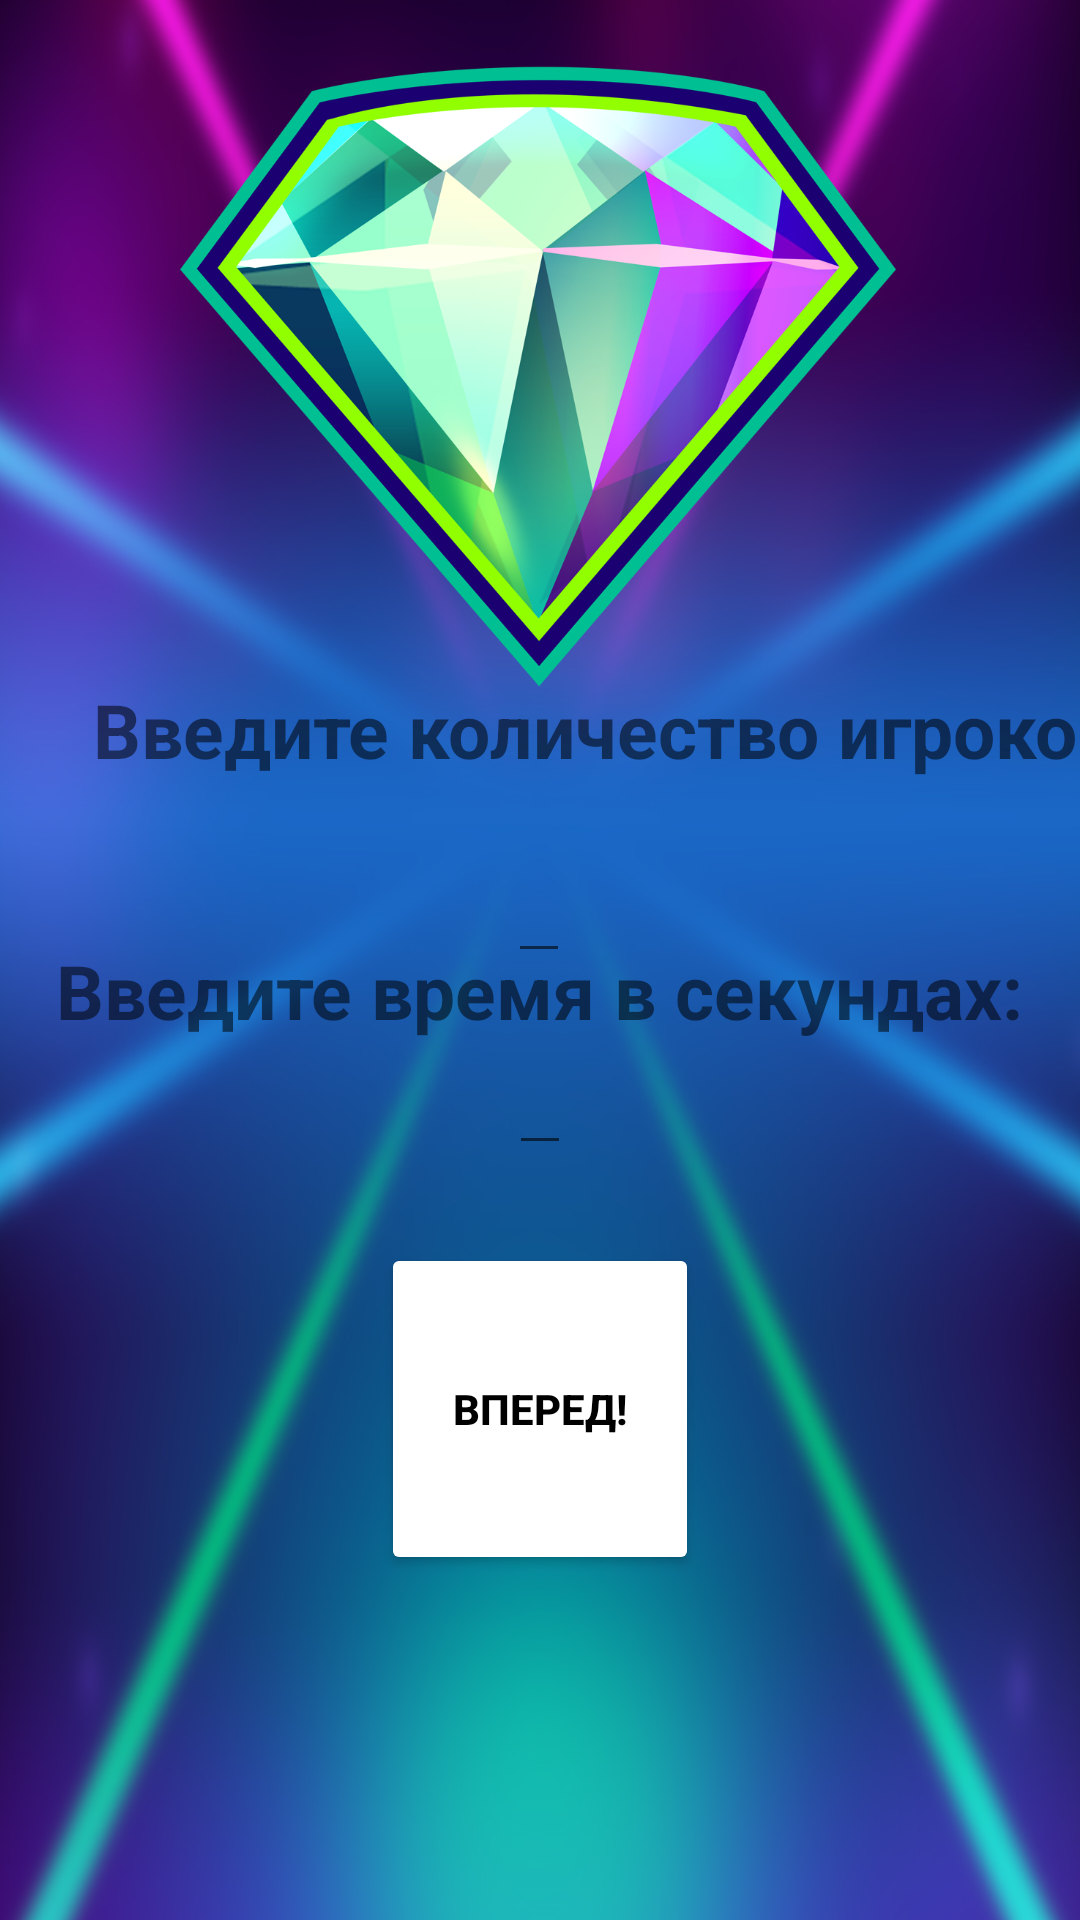

Layout XML and referenced resources for this Android screen:
<!-- AndroidManifest.xml: application theme Theme.GameSpy2 -->
<!-- res/layout/fragment_parameters.xml -->
<?xml version="1.0" encoding="utf-8"?>
<androidx.constraintlayout.widget.ConstraintLayout xmlns:android="http://schemas.android.com/apk/res/android"
    xmlns:app="http://schemas.android.com/apk/res-auto"
    xmlns:tools="http://schemas.android.com/tools"
    android:layout_width="match_parent"
    android:layout_height="match_parent"
    android:background="@drawable/back"
    tools:context=".ui.paramets.ParametrsFragment">

    <TextView
        android:id="@+id/players_text"
        android:layout_width="wrap_content"
        android:layout_height="wrap_content"
        android:layout_marginStart="31dp"
        android:layout_marginTop="267dp"
        android:layout_marginBottom="23dp"
        android:text="Введите количество игроков:"
        android:textColor="@color/pink"
        android:textSize="25sp"
        android:textStyle="bold"
        app:layout_constraintBottom_toTopOf="@+id/players_edit_text"
        app:layout_constraintStart_toStartOf="parent"
        app:layout_constraintTop_toTopOf="parent" />

    <EditText
        android:id="@+id/players_edit_text"
        android:layout_width="wrap_content"
        android:layout_height="wrap_content"
        android:layout_marginBottom="30dp"
        android:inputType="number"
        android:textColor="@color/pink"
        android:backgroundTint="@color/pink"
        android:textStyle="bold"
        app:layout_constraintBottom_toTopOf="@+id/time_text"
        app:layout_constraintEnd_toEndOf="@+id/imageView"
        app:layout_constraintStart_toStartOf="@+id/imageView"
        app:layout_constraintTop_toBottomOf="@+id/players_text" />

    <TextView
        android:id="@+id/time_text"
        android:layout_width="wrap_content"
        android:layout_height="wrap_content"
        android:layout_marginBottom="293dp"
        android:text="Введите время в секундах:"
        android:textColor="@color/pink"
        android:textSize="25sp"
        android:textStyle="bold"
        app:layout_constraintBottom_toBottomOf="parent"
        app:layout_constraintEnd_toEndOf="parent"
        app:layout_constraintStart_toStartOf="parent"
        app:layout_constraintTop_toBottomOf="@+id/imageView" />

    <EditText
        android:id="@+id/time_edit_text"
        android:layout_width="wrap_content"
        android:layout_height="wrap_content"
        android:layout_marginBottom="26dp"
        android:backgroundTint="@color/pink"
        android:inputType="number"
        android:textColor="@color/pink"
        android:textStyle="bold"
        app:layout_constraintBottom_toTopOf="@+id/next_button"
        app:layout_constraintEnd_toEndOf="@+id/next_button"
        app:layout_constraintStart_toStartOf="@+id/next_button"
        app:layout_constraintTop_toBottomOf="@+id/time_text" />

    <Button
        android:id="@+id/next_button"
        android:layout_width="106dp"
        android:layout_height="0dp"
        android:layout_marginBottom="115dp"
        android:backgroundTint="@color/pink"
        android:textStyle="bold"
        android:text="Вперед!"
        android:textColor="@color/black"
        app:layout_constraintBottom_toBottomOf="parent"
        app:layout_constraintEnd_toEndOf="parent"
        app:layout_constraintStart_toStartOf="parent"
        app:layout_constraintTop_toBottomOf="@+id/time_edit_text" />

    <ImageView
        android:id="@+id/imageView"
        android:layout_width="244dp"
        android:layout_height="0dp"
        android:layout_marginBottom="64dp"
        android:src="@drawable/diamond"
        app:layout_constraintBottom_toTopOf="@+id/time_text"
        app:layout_constraintEnd_toEndOf="parent"
        app:layout_constraintHorizontal_bias="0.497"
        app:layout_constraintStart_toStartOf="parent"
        app:layout_constraintTop_toTopOf="parent" />


</androidx.constraintlayout.widget.ConstraintLayout>
<!-- resources referenced by this layout -->
<resources>
  <!-- drawable back: jpg bitmap (drawable, 532920 bytes) -->
  <!-- drawable diamond: png bitmap (drawable, 256376 bytes) -->
  <style name="Theme.GameSpy2" parent="Theme.MaterialComponents.DayNight.DarkActionBar">
          
          <item name="colorPrimary">@color/purple_500</item>
          <item name="colorPrimaryVariant">@color/purple_700</item>
          <item name="colorOnPrimary">@color/white</item>
          
          <item name="colorSecondary">@color/teal_200</item>
          <item name="colorSecondaryVariant">@color/teal_700</item>
          <item name="colorOnSecondary">@color/black</item>
          
          <item name="android:statusBarColor" tools:targetApi="l">?attr/colorPrimaryVariant</item>
          
      </style>
  <!-- not gathered from this repository: default colours our renderer supplied (Android Studio template values) -->
  <color name="purple_500">#FF6200EE</color>
  <color name="purple_700">#FF3700B3</color>
  <color name="teal_200">#FF03DAC5</color>
  <color name="teal_700">#FF018786</color>
  <color name="black">#FF000000</color>
  <color name="white">#FFFFFFFF</color>
</resources>
